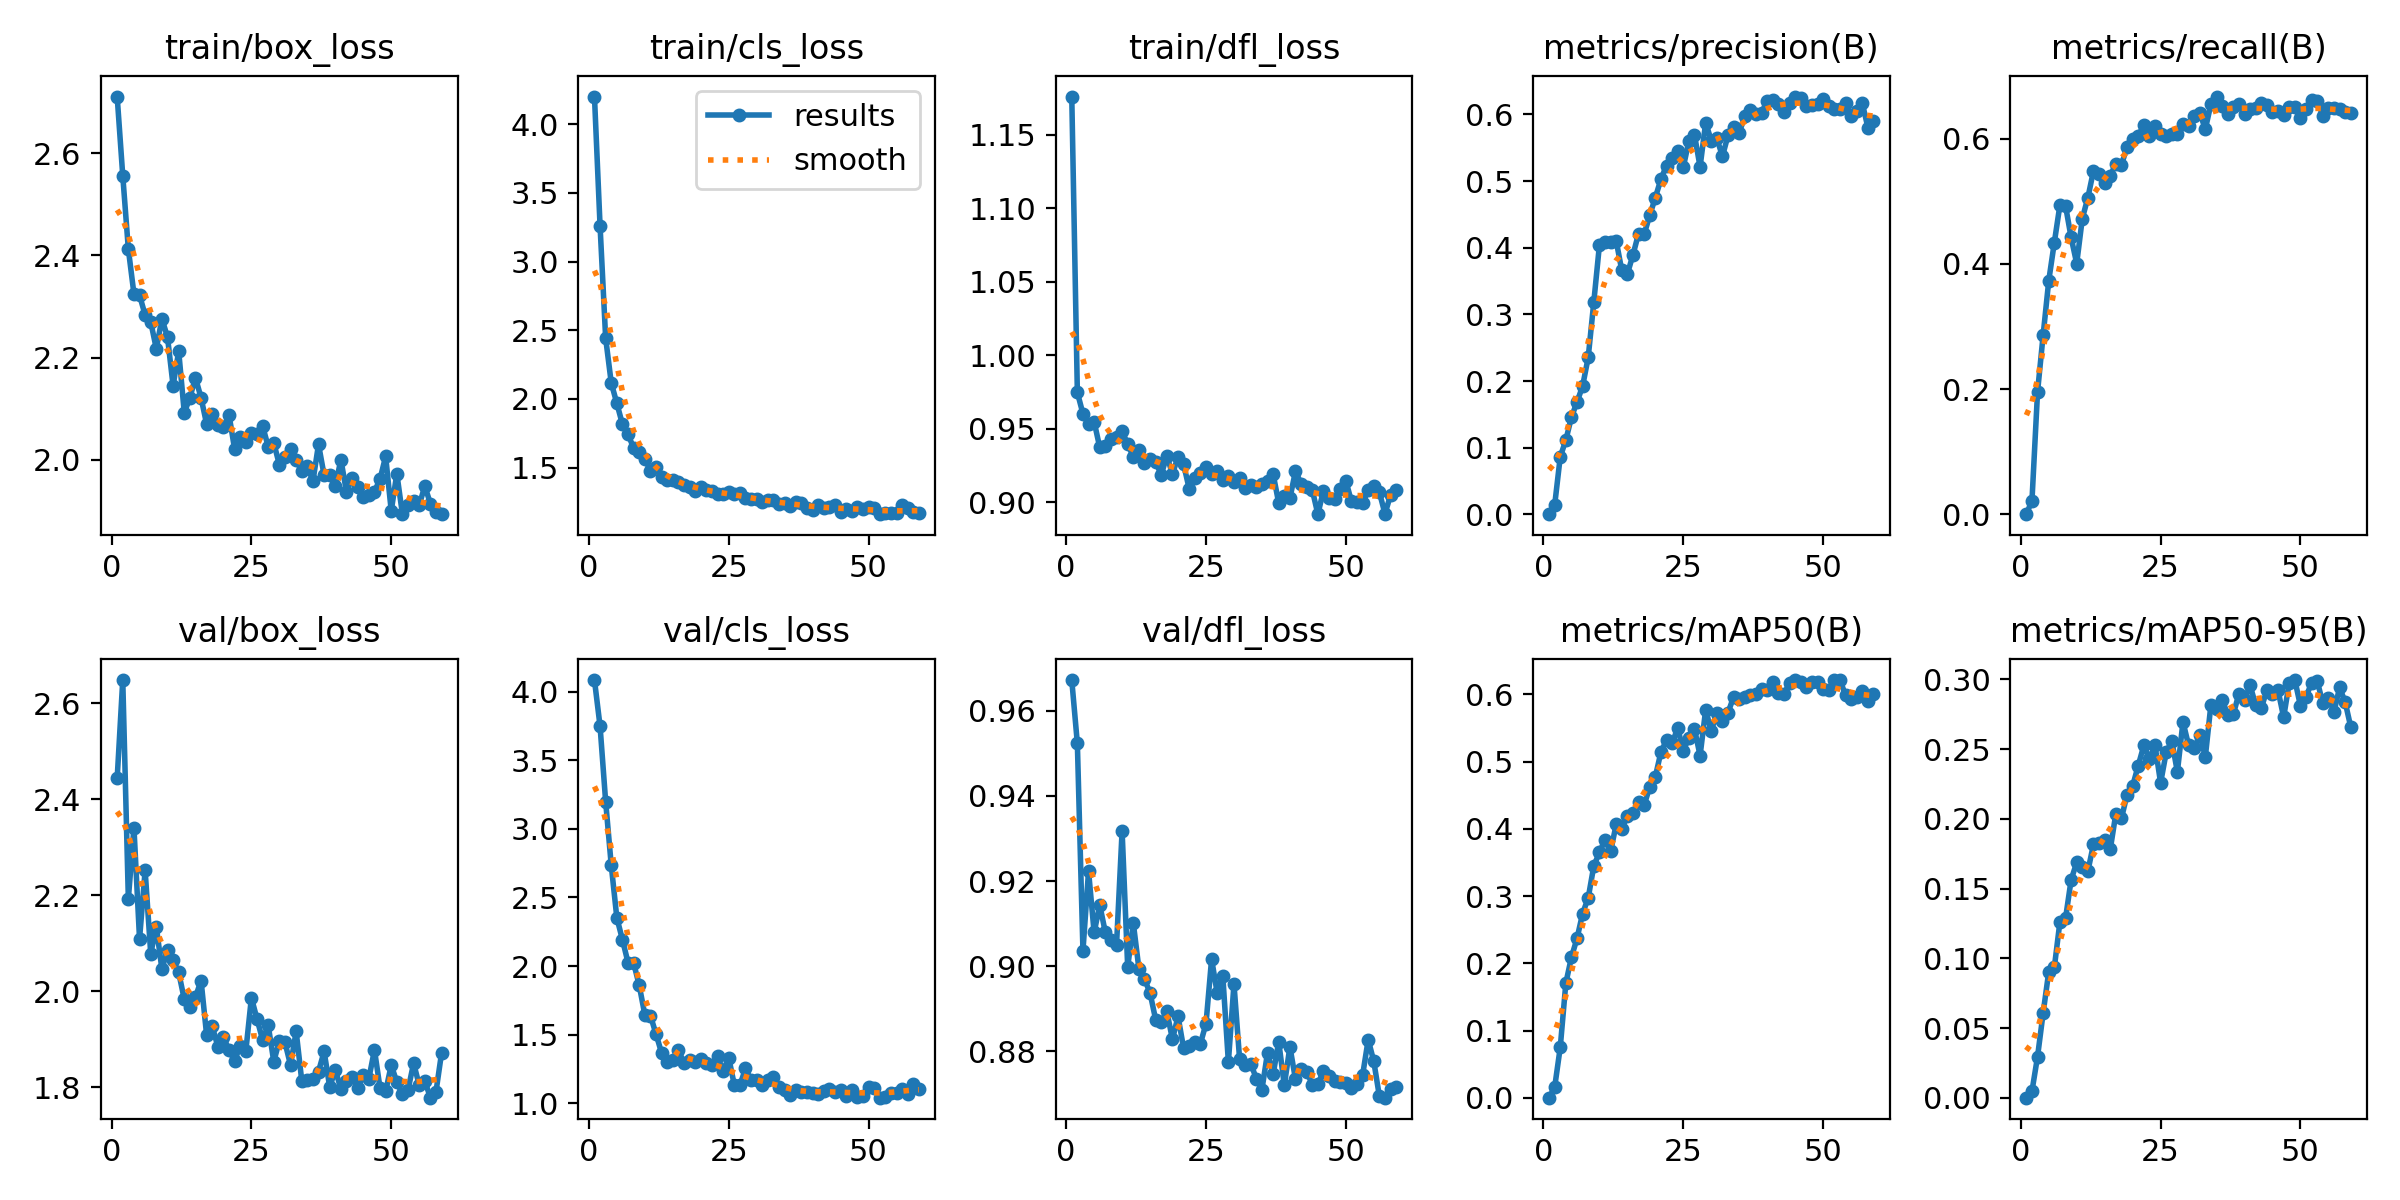

Data behind this chart, as committed beside it:
epoch, time, train/box_loss, train/cls_loss, train/dfl_loss, metrics/precision(B), metrics/recall(B), metrics/mAP50(B), metrics/mAP50-95(B), val/box_loss, val/cls_loss, val/dfl_loss, lr/pg0, lr/pg1, lr/pg2
1, 2.719, 2.711, 4.2, 1.176, 0.00024, 0.00038, 0.00012, 6e-05, 2.444, 4.084, 0.9672, 0.0001286, 0.0001286, 0.0001286
2, 4.152, 2.556, 3.259, 0.9748, 0.01372, 0.02189, 0.01553, 0.00468, 2.648, 3.748, 0.9523, 0.0002688, 0.0002688, 0.0002688
3, 5.616, 2.412, 2.442, 0.9602, 0.08628, 0.1956, 0.07495, 0.02949, 2.193, 3.198, 0.9036, 0.0004062, 0.0004062, 0.0004062
4, 6.911, 2.325, 2.117, 0.953, 0.1114, 0.2863, 0.1706, 0.06083, 2.341, 2.734, 0.9223, 0.0005408, 0.0005408, 0.0005408
5, 8.27, 2.322, 1.968, 0.9548, 0.1459, 0.3729, 0.2091, 0.09026, 2.109, 2.351, 0.9079, 0.0006725, 0.0006725, 0.0006725
6, 9.575, 2.283, 1.816, 0.9374, 0.1685, 0.434, 0.2372, 0.09351, 2.252, 2.193, 0.9144, 0.0008014, 0.0008014, 0.0008014
7, 10.81, 2.27, 1.741, 0.9384, 0.1924, 0.494, 0.2741, 0.1262, 2.079, 2.025, 0.908, 0.0009274, 0.0009274, 0.0009274
8, 12.08, 2.217, 1.644, 0.9428, 0.2356, 0.4927, 0.2974, 0.1286, 2.134, 2.023, 0.9061, 0.001051, 0.001051, 0.001051
9, 13.37, 2.276, 1.612, 0.9445, 0.3186, 0.4422, 0.3448, 0.1562, 2.046, 1.86, 0.9049, 0.001171, 0.001171, 0.001171
10, 14.64, 2.24, 1.563, 0.9486, 0.4037, 0.4005, 0.3649, 0.1688, 2.086, 1.646, 0.9317, 0.001289, 0.001289, 0.001289
11, 15.88, 2.145, 1.478, 0.9394, 0.4083, 0.4722, 0.3837, 0.1656, 2.066, 1.639, 0.8998, 0.001288, 0.001288, 0.001288
12, 17.22, 2.213, 1.502, 0.9311, 0.4086, 0.5058, 0.3664, 0.1626, 2.04, 1.505, 0.9102, 0.001273, 0.001273, 0.001273
13, 18.45, 2.092, 1.43, 0.9358, 0.4105, 0.5485, 0.4067, 0.1818, 1.983, 1.367, 0.8994, 0.001259, 0.001259, 0.001259
14, 19.73, 2.122, 1.412, 0.927, 0.366, 0.5432, 0.4002, 0.1827, 1.968, 1.298, 0.897, 0.001245, 0.001245, 0.001245
15, 21.01, 2.161, 1.412, 0.9296, 0.3607, 0.529, 0.419, 0.1851, 1.988, 1.318, 0.8937, 0.001231, 0.001231, 0.001231
16, 22.28, 2.121, 1.395, 0.9275, 0.3893, 0.5405, 0.4235, 0.1782, 2.023, 1.39, 0.8875, 0.001217, 0.001217, 0.001217
17, 23.49, 2.07, 1.371, 0.9187, 0.4213, 0.5599, 0.4393, 0.2037, 1.908, 1.294, 0.887, 0.001203, 0.001203, 0.001203
18, 24.74, 2.089, 1.357, 0.9318, 0.4203, 0.5578, 0.4355, 0.2004, 1.927, 1.314, 0.8894, 0.001189, 0.001189, 0.001189
19, 25.98, 2.068, 1.33, 0.9191, 0.4486, 0.5867, 0.4622, 0.2173, 1.885, 1.304, 0.8828, 0.001174, 0.001174, 0.001174
20, 27.26, 2.064, 1.36, 0.931, 0.4752, 0.6, 0.4775, 0.2235, 1.906, 1.324, 0.8882, 0.00116, 0.00116, 0.00116
21, 28.51, 2.088, 1.335, 0.9258, 0.5029, 0.6036, 0.5142, 0.2382, 1.877, 1.296, 0.8807, 0.001146, 0.001146, 0.001146
22, 29.8, 2.021, 1.329, 0.9092, 0.5234, 0.6223, 0.5319, 0.2526, 1.856, 1.28, 0.8812, 0.001132, 0.001132, 0.001132
23, 31.05, 2.044, 1.307, 0.9167, 0.5347, 0.6035, 0.5274, 0.243, 1.887, 1.346, 0.8823, 0.001118, 0.001118, 0.001118
24, 32.31, 2.035, 1.306, 0.9199, 0.5452, 0.62, 0.5499, 0.2526, 1.876, 1.234, 0.8818, 0.001104, 0.001104, 0.001104
25, 33.56, 2.052, 1.319, 0.9237, 0.5211, 0.6068, 0.5165, 0.2258, 1.987, 1.333, 0.8865, 0.001089, 0.001089, 0.001089
26, 34.81, 2.051, 1.305, 0.9196, 0.56, 0.6045, 0.5353, 0.2477, 1.943, 1.134, 0.9017, 0.001075, 0.001075, 0.001075
27, 36.04, 2.066, 1.314, 0.9212, 0.5691, 0.6067, 0.5486, 0.2559, 1.899, 1.131, 0.8937, 0.001061, 0.001061, 0.001061
28, 37.3, 2.026, 1.281, 0.9149, 0.5213, 0.6069, 0.509, 0.2337, 1.929, 1.254, 0.8978, 0.001047, 0.001047, 0.001047
29, 38.53, 2.033, 1.272, 0.9182, 0.5877, 0.6232, 0.5772, 0.2695, 1.854, 1.168, 0.8775, 0.001033, 0.001033, 0.001033
30, 39.79, 1.991, 1.275, 0.9135, 0.5606, 0.6206, 0.5455, 0.2528, 1.897, 1.168, 0.8959, 0.001019, 0.001019, 0.001019
31, 41.01, 2.005, 1.249, 0.9166, 0.5641, 0.6358, 0.5728, 0.251, 1.894, 1.135, 0.8783, 0.001005, 0.001005, 0.001005
32, 42.27, 2.022, 1.268, 0.9096, 0.5371, 0.6409, 0.5598, 0.2601, 1.847, 1.169, 0.8769, 0.0009904, 0.0009904, 0.0009904
33, 43.53, 2, 1.264, 0.9115, 0.5689, 0.6152, 0.5729, 0.2447, 1.917, 1.194, 0.8772, 0.0009763, 0.0009763, 0.0009763
34, 44.82, 1.978, 1.234, 0.9105, 0.581, 0.6552, 0.5965, 0.282, 1.814, 1.12, 0.8736, 0.0009621, 0.0009621, 0.0009621
35, 46.07, 1.988, 1.244, 0.9128, 0.5726, 0.6671, 0.5937, 0.2785, 1.816, 1.098, 0.8711, 0.000948, 0.000948, 0.000948
36, 47.31, 1.958, 1.219, 0.9149, 0.5977, 0.6517, 0.5966, 0.2855, 1.819, 1.064, 0.8797, 0.0009339, 0.0009339, 0.0009339
37, 48.61, 2.03, 1.253, 0.9193, 0.6067, 0.6395, 0.5986, 0.2747, 1.833, 1.095, 0.8746, 0.0009197, 0.0009197, 0.0009197
38, 49.84, 1.97, 1.241, 0.8995, 0.6, 0.6506, 0.6013, 0.2749, 1.875, 1.083, 0.8823, 0.0009056, 0.0009056, 0.0009056
39, 51.04, 1.97, 1.208, 0.9041, 0.6024, 0.6556, 0.6085, 0.2899, 1.801, 1.082, 0.872, 0.0008914, 0.0008914, 0.0008914
40, 52.3, 1.948, 1.193, 0.9028, 0.6209, 0.6388, 0.6065, 0.2854, 1.837, 1.076, 0.8811, 0.0008773, 0.0008773, 0.0008773
41, 53.51, 2.001, 1.225, 0.9213, 0.6215, 0.6467, 0.6189, 0.2957, 1.797, 1.068, 0.8734, 0.0008631, 0.0008631, 0.0008631
42, 54.74, 1.937, 1.203, 0.9126, 0.6157, 0.6491, 0.6022, 0.2816, 1.814, 1.093, 0.8758, 0.000849, 0.000849, 0.000849
43, 55.97, 1.965, 1.213, 0.9101, 0.6042, 0.6561, 0.6001, 0.2793, 1.822, 1.106, 0.8753, 0.0008348, 0.0008348, 0.0008348
44, 57.19, 1.948, 1.23, 0.9084, 0.6172, 0.6528, 0.6177, 0.2924, 1.8, 1.083, 0.8722, 0.0008207, 0.0008207, 0.0008207
45, 58.45, 1.926, 1.177, 0.892, 0.6269, 0.6425, 0.6212, 0.2898, 1.825, 1.094, 0.8723, 0.0008065, 0.0008065, 0.0008065
46, 59.69, 1.932, 1.201, 0.9081, 0.6242, 0.6446, 0.618, 0.2921, 1.819, 1.05, 0.8754, 0.0007924, 0.0007924, 0.0007924
47, 60.9, 1.938, 1.184, 0.9031, 0.612, 0.6369, 0.6107, 0.2729, 1.878, 1.097, 0.8743, 0.0007782, 0.0007782, 0.0007782
48, 62.13, 1.963, 1.214, 0.902, 0.6135, 0.6509, 0.6178, 0.2978, 1.798, 1.047, 0.8732, 0.0007641, 0.0007641, 0.0007641
49, 63.35, 2.007, 1.199, 0.9088, 0.6163, 0.6498, 0.6189, 0.2995, 1.792, 1.053, 0.8729, 0.0007499, 0.0007499, 0.0007499
50, 64.59, 1.9, 1.213, 0.9147, 0.6227, 0.632, 0.6085, 0.2811, 1.846, 1.116, 0.8726, 0.0007358, 0.0007358, 0.0007358
51, 65.79, 1.973, 1.207, 0.9006, 0.6131, 0.6466, 0.6061, 0.2877, 1.811, 1.112, 0.8715, 0.0007216, 0.0007216, 0.0007216
52, 67, 1.894, 1.161, 0.9, 0.6083, 0.6613, 0.6209, 0.2974, 1.786, 1.041, 0.8723, 0.0007075, 0.0007075, 0.0007075
53, 68.2, 1.912, 1.171, 0.8995, 0.6088, 0.6602, 0.6214, 0.2989, 1.795, 1.048, 0.8744, 0.0006934, 0.0006934, 0.0006934
54, 69.44, 1.92, 1.17, 0.9081, 0.6167, 0.6368, 0.5992, 0.2828, 1.851, 1.077, 0.8828, 0.0006792, 0.0006792, 0.0006792
55, 70.63, 1.911, 1.167, 0.9108, 0.5975, 0.649, 0.5929, 0.2864, 1.805, 1.073, 0.8777, 0.0006651, 0.0006651, 0.0006651
56, 71.84, 1.949, 1.228, 0.9068, 0.6048, 0.649, 0.5959, 0.2767, 1.814, 1.103, 0.8694, 0.0006509, 0.0006509, 0.0006509
57, 73.05, 1.915, 1.203, 0.8922, 0.6169, 0.6471, 0.6049, 0.2942, 1.779, 1.065, 0.8691, 0.0006368, 0.0006368, 0.0006368
58, 74.28, 1.898, 1.177, 0.9051, 0.5804, 0.6426, 0.5897, 0.2837, 1.791, 1.14, 0.8713, 0.0006226, 0.0006226, 0.0006226
59, 75.48, 1.894, 1.173, 0.9084, 0.5894, 0.6407, 0.6011, 0.2658, 1.872, 1.105, 0.8718, 0.0006085, 0.0006085, 0.0006085
